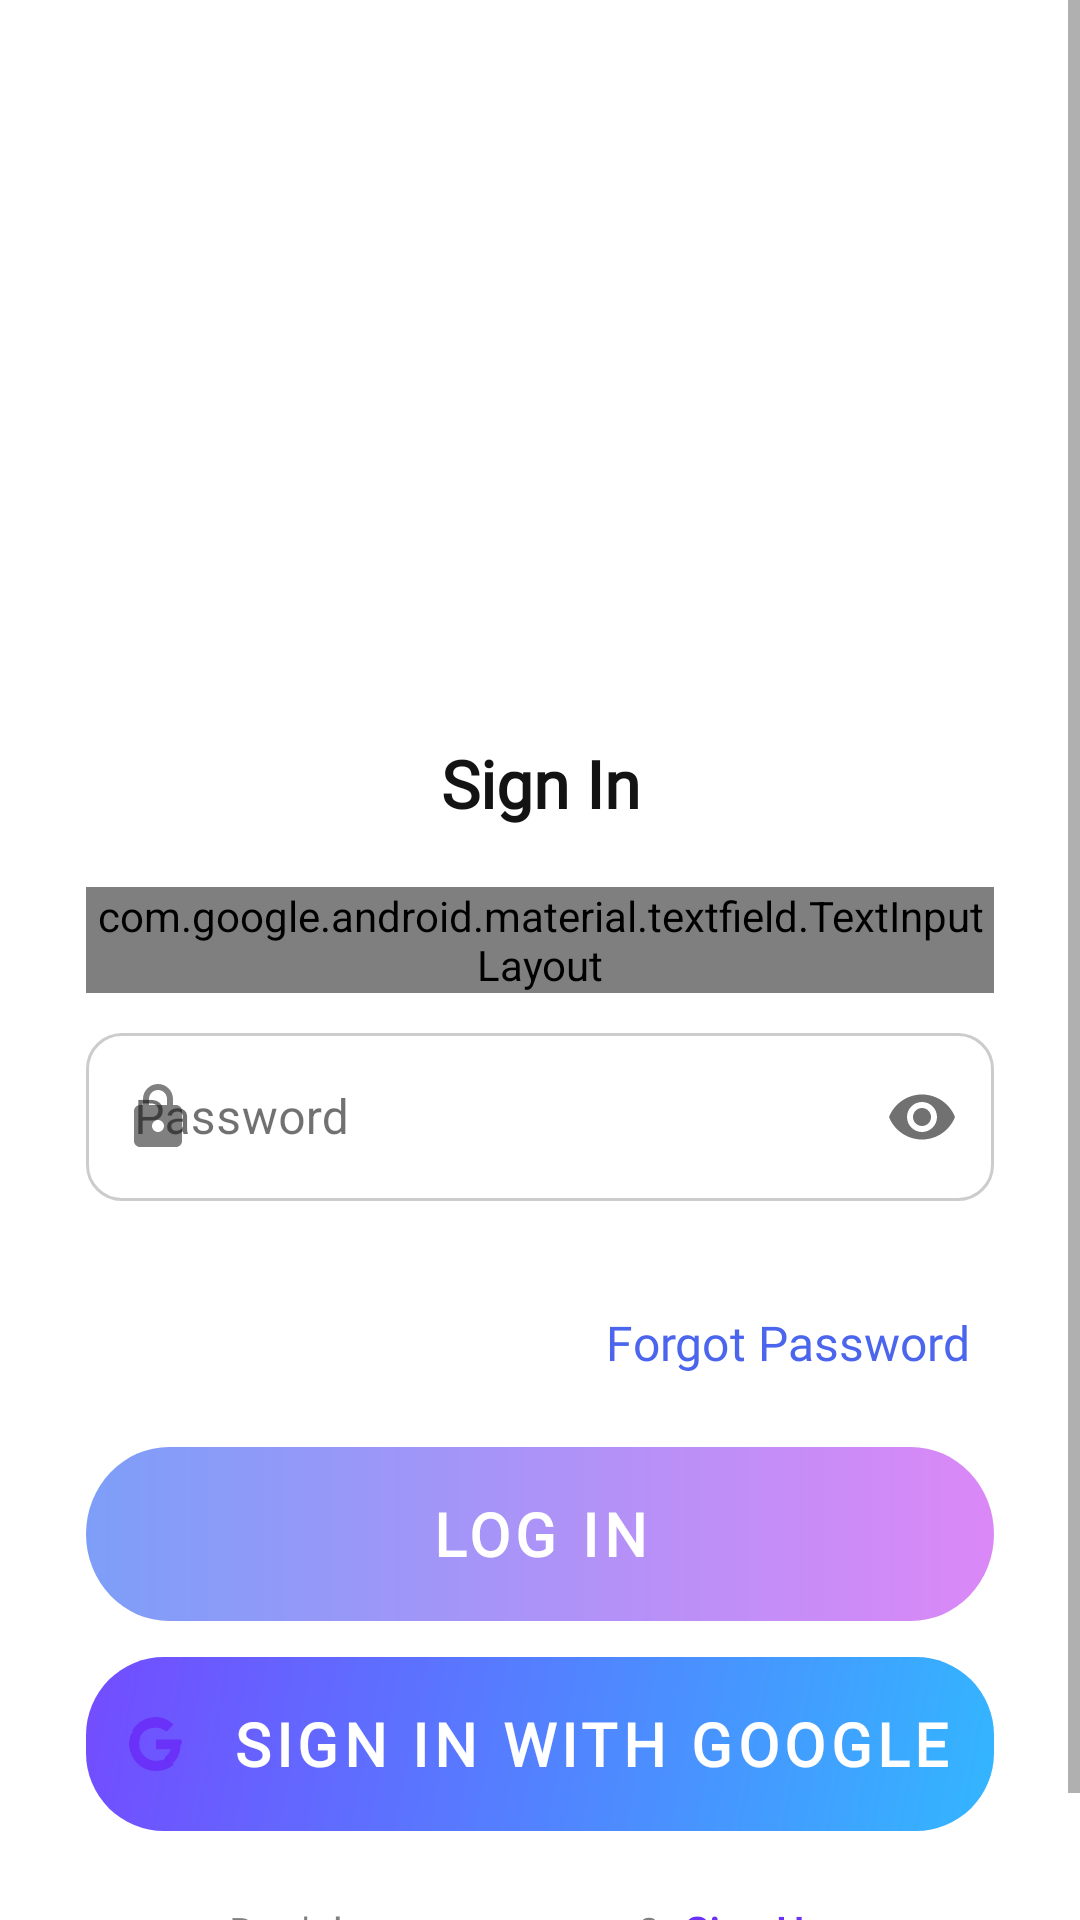

Android layout source for this screen:
<!-- AndroidManifest.xml: application theme Theme.Learnify -->
<!-- res/layout/login_page.xml -->
<?xml version="1.0" encoding="utf-8"?>
<ScrollView
    xmlns:android="http://schemas.android.com/apk/res/android"
    xmlns:app="http://schemas.android.com/apk/res-auto"
    xmlns:tools="http://schemas.android.com/tools"
    android:layout_width="match_parent"
    android:layout_height="match_parent"
    android:fillViewport="true"
    android:background="@color/white">

    <androidx.constraintlayout.widget.ConstraintLayout
        android:layout_width="match_parent"
        android:layout_height="wrap_content"
        android:paddingBottom="24dp"
        tools:context=".activities.signin_activity">

        <androidx.constraintlayout.widget.Guideline
            android:id="@+id/guideline_start"
            android:layout_width="wrap_content"
            android:layout_height="wrap_content"
            android:orientation="vertical"
            app:layout_constraintGuide_percent="0.08"/>

        <androidx.constraintlayout.widget.Guideline
            android:id="@+id/guideline_end"
            android:layout_width="wrap_content"
            android:layout_height="wrap_content"
            android:orientation="vertical"
            app:layout_constraintGuide_percent="0.92"/>

        <ImageView
            android:id="@+id/log_in_illustration"
            android:layout_width="0dp"
            android:layout_height="0dp"
            android:src="@drawable/log_in_illustration"
            android:contentDescription="Illustration of person logging in"
            android:scaleType="fitCenter"
            android:adjustViewBounds="true"
            app:layout_constraintTop_toTopOf="parent"
            app:layout_constraintStart_toStartOf="@id/guideline_start"
            app:layout_constraintEnd_toEndOf="@id/guideline_end"
            app:layout_constraintHeight_percent="0.30"
            android:layout_marginTop="32dp"/>

        <TextView
            android:id="@+id/sign_in_title"
            android:layout_width="wrap_content"
            android:layout_height="wrap_content"
            android:text="@string/sign_in"
            style="@style/TextAppearance.Header.Small"
            app:layout_constraintTop_toBottomOf="@id/log_in_illustration"
            app:layout_constraintStart_toStartOf="parent"
            app:layout_constraintEnd_toEndOf="parent"
            android:layout_marginTop="16dp"/>

        <com.google.android.material.textfield.TextInputLayout
            android:id="@+id/email_input_layout"
            android:layout_width="0dp"
            android:layout_height="wrap_content"
            style="@style/Widget.MaterialComponents.TextInputLayout.OutlinedBox"
            android:hint="@string/email"
            app:boxCornerRadiusTopStart="12dp"
            app:boxCornerRadiusTopEnd="12dp"
            app:boxCornerRadiusBottomStart="12dp"
            app:boxCornerRadiusBottomEnd="12dp"
            app:boxStrokeColor="@color/text_input_box_stroke"
            app:boxStrokeErrorColor="@color/figma_red_error"
            app:errorEnabled="true"
            app:errorIconDrawable="@drawable/ic_error"
            app:errorTextColor="@color/figma_red_error"
            app:startIconDrawable="@drawable/ic_email"
            app:startIconTint="@color/text_secondary_gray"
            app:hintTextColor="@color/figma_purple_main"
            app:layout_constraintTop_toBottomOf="@id/sign_in_title"
            app:layout_constraintStart_toStartOf="@id/guideline_start"
            app:layout_constraintEnd_toEndOf="@id/guideline_end"
            android:layout_marginTop="20dp">

            <com.google.android.material.textfield.TextInputEditText
                android:id="@+id/email_input"
                android:layout_width="match_parent"
                android:layout_height="56dp"
                android:inputType="textEmailAddress"
                android:maxLines="1"
                android:imeOptions="actionNext"
                android:textSize="16sp"
                android:textColor="@color/text_primary_dark"/>

        </com.google.android.material.textfield.TextInputLayout>

        <com.google.android.material.textfield.TextInputLayout
            android:id="@+id/password_input_layout"
            android:layout_width="0dp"
            android:layout_height="wrap_content"
            style="@style/Widget.MaterialComponents.TextInputLayout.OutlinedBox"
            android:hint="@string/password"
            app:boxCornerRadiusTopStart="12dp"
            app:boxCornerRadiusTopEnd="12dp"
            app:boxCornerRadiusBottomStart="12dp"
            app:boxCornerRadiusBottomEnd="12dp"
            app:boxStrokeColor="@color/text_input_box_stroke"
            app:boxStrokeErrorColor="@color/figma_red_error"
            app:errorEnabled="true"
            app:errorIconDrawable="@null"
            app:errorTextColor="@color/figma_red_error"
            app:startIconDrawable="@drawable/ic_lock"
            app:startIconTint="@color/text_secondary_gray"
            app:endIconMode="password_toggle"
            app:hintTextColor="@color/figma_purple_main"
            app:layout_constraintTop_toBottomOf="@id/email_input_layout"
            app:layout_constraintStart_toStartOf="@id/guideline_start"
            app:layout_constraintEnd_toEndOf="@id/guideline_end"
            android:layout_marginTop="8dp">

            <com.google.android.material.textfield.TextInputEditText
                android:id="@+id/password_input"
                android:layout_width="match_parent"
                android:layout_height="56dp"
                android:inputType="textPassword"
                android:maxLines="1"
                android:imeOptions="actionDone"
                android:textSize="16sp"
                android:textColor="@color/text_primary_dark"/>

        </com.google.android.material.textfield.TextInputLayout>

        <TextView
            android:id="@+id/forgot_password_link"
            android:layout_width="wrap_content"
            android:layout_height="wrap_content"
            android:text="@string/forgot_password"
            style="@style/TextAppearance.Link.ForgotPassword"
            android:clickable="true"
            android:focusable="true"
            android:padding="8dp"
            app:layout_constraintTop_toBottomOf="@id/password_input_layout"
            app:layout_constraintEnd_toEndOf="@id/guideline_end"
            android:layout_marginTop="8dp"/>

        <com.google.android.material.button.MaterialButton
            android:id="@+id/log_in_button"
            android:layout_width="0dp"
            android:layout_height="58dp"
            android:text="@string/log_in"
            style="@style/TextAppearance.Button.Large"
            android:background="@drawable/bg_sign_up_gradient"
            android:foreground="?attr/selectableItemBackground"
            app:backgroundTint="@null"
            app:cornerRadius="16dp"
            app:layout_constraintTop_toBottomOf="@id/forgot_password_link"
            app:layout_constraintStart_toStartOf="@id/guideline_start"
            app:layout_constraintEnd_toEndOf="@id/guideline_end"
            android:layout_marginTop="16dp"/>

        <com.google.android.material.button.MaterialButton
            android:id="@+id/google_sign_in_button"
            android:layout_width="0dp"
            android:layout_height="58dp"
            style="@style/TextAppearance.Button.Large"
            android:text="@string/sign_in_with_google"
            app:icon="@drawable/ic_google_logo"
            app:iconPadding="16dp"
            app:iconGravity="textStart"
            app:cornerRadius="16dp"
            android:background="@drawable/bg_gradient_secondver"
            android:foreground="?attr/selectableItemBackground"
            app:backgroundTint="@null"
            app:layout_constraintTop_toBottomOf="@id/log_in_button"
            app:layout_constraintStart_toStartOf="@id/guideline_start"
            app:layout_constraintEnd_toEndOf="@id/guideline_end"
            android:layout_marginTop="12dp"/>

        <LinearLayout
            android:id="@+id/sign_up_prompt_container"
            android:layout_width="wrap_content"
            android:layout_height="wrap_content"
            android:orientation="horizontal"
            android:gravity="center_vertical"
            app:layout_constraintTop_toBottomOf="@id/google_sign_in_button"
            app:layout_constraintStart_toStartOf="parent"
            app:layout_constraintEnd_toEndOf="parent"
            android:layout_marginTop="16dp"
            android:layout_marginBottom="24dp">

            <TextView
                android:id="@+id/sign_up_prompt_text"
                android:layout_width="wrap_content"
                android:layout_height="wrap_content"
                android:text="@string/dont_have_account"
                style="@style/TextAppearance.Body.Small.Medium"/>

            <TextView
                android:id="@+id/sign_up_prompt_button"
                android:layout_width="wrap_content"
                android:layout_height="wrap_content"
                android:text="@string/sign_up"
                style="@style/TextAppearance.Body.Small.Bold"
                android:textColor="@color/figma_purple_main"
                android:clickable="true"
                android:focusable="true"
                android:padding="8dp"/>

        </LinearLayout>

    </androidx.constraintlayout.widget.ConstraintLayout>
</ScrollView>
<!-- resources referenced by this layout -->
<resources>
  <color name="figma_purple_main">#6A32F9</color>
  <color name="figma_red_error">#FD0303</color>
  <color name="text_primary_dark">#131313</color>
  <color name="text_secondary_gray">#808080</color>
  <color name="white">#FFFFFF</color>
  <!-- drawable bg_gradient_secondver (drawable) -->
  <?xml version="1.0" encoding="utf-8"?>
  <shape xmlns:android="http://schemas.android.com/apk/res/android"
      android:shape="rectangle">
  
      
      <gradient
          android:angle="135"
          android:startColor="#33b6ff"
          android:endColor="#734cff"
          android:type="linear" />
  
      
      <corners android:radius="26dp" />
  </shape>
  <!-- drawable ic_error (drawable) -->
  <?xml version="1.0" encoding="utf-8"?>
  <vector xmlns:android="http://schemas.android.com/apk/res/android"
      android:width="24dp"
      android:height="24dp"
      android:viewportWidth="24"
      android:viewportHeight="24">
      <path
          android:fillColor="#F44336"
          android:pathData="M12,2C6. 48,2 2,6.48 2,12s4.48,10 10,10 10,-4.48 10,-10S17.52,2 12,2zM13,17h-2v-2h2v2zM13,13h-2V7h2v6z"/>
  </vector>
  <string name="dont_have_account">Don\'t have an account? </string>
  <string name="email">Email</string>
  <string name="forgot_password">Forgot Password</string>
  <string name="log_in">Log in</string>
  <string name="password">Password</string>
  <string name="sign_in">Sign In</string>
  <string name="sign_in_with_google">Sign In with Google</string>
  <string name="sign_up">Sign Up</string>
  <style name="TextAppearance.Body.Small.Bold" parent="TextAppearance.Body.Small.Medium">
          <item name="android:textStyle">bold</item>
          <item name="android:textColor">@color/figma_purple_main</item>
      </style>
  <style name="TextAppearance.Body.Small.Medium" parent="Widget.AppCompat.TextView">
          <item name="android:fontFamily">@font/manrope_font_family</item>
          <item name="android:textStyle">normal</item>
          <item name="android:textSize">14sp</item>
          <item name="android:textColor">@color/text_secondary_gray</item>
          <item name="android:letterSpacing">0.002</item>
      </style>
  <style name="TextAppearance.Button.Large" parent="Widget.MaterialComponents.Button.TextButton">
          <item name="android:fontFamily">@font/manrope_font_family</item>
          <item name="android:textStyle">bold</item>
          <item name="android:textSize">20sp</item>
          <item name="android:textColor">@color/white</item>
          <item name="android:gravity">center</item>
          <item name="rippleColor">#33FFFFFF</item>
      </style>
  <style name="TextAppearance.Link.ForgotPassword" parent="Widget.AppCompat.TextView">
          <item name="android:fontFamily">@font/manrope_font_family</item>
          <item name="android:textStyle">normal</item>
          <item name="android:textSize">16sp</item>
          <item name="android:textColor">@color/text_link_blue</item>
          <item name="android:letterSpacing">0.002</item>
      </style>
  <color name="text_link_blue">#4B65ED</color>
  <color name="figma_purple_light">#E1BEE7</color>
  <color name="screen_background_light_blue">#EFF3FB</color>
  <color name="card_surface">#FAFBFC</color>
  <style name="Widget.App.CardView" parent="Widget.MaterialComponents.CardView">
          <item name="cardBackgroundColor">@color/card_surface</item>
          <item name="cardCornerRadius">16dp</item>
          <item name="cardElevation">4dp</item>
          <item name="strokeWidth">1dp</item>
          <item name="strokeColor">#F0F0F0</item> </style>
  <style name="Widget.App.Button.Gradient" parent="Widget.MaterialComponents.Button">
          <item name="android:background">@drawable/bg_sign_up_gradient</item>
          <item name="backgroundTint">@null</item>
          <item name="android:textAppearance">@style/TextAppearance.Button.Large</item>
          <item name="cornerRadius">12dp</item>
      </style>
</resources>
